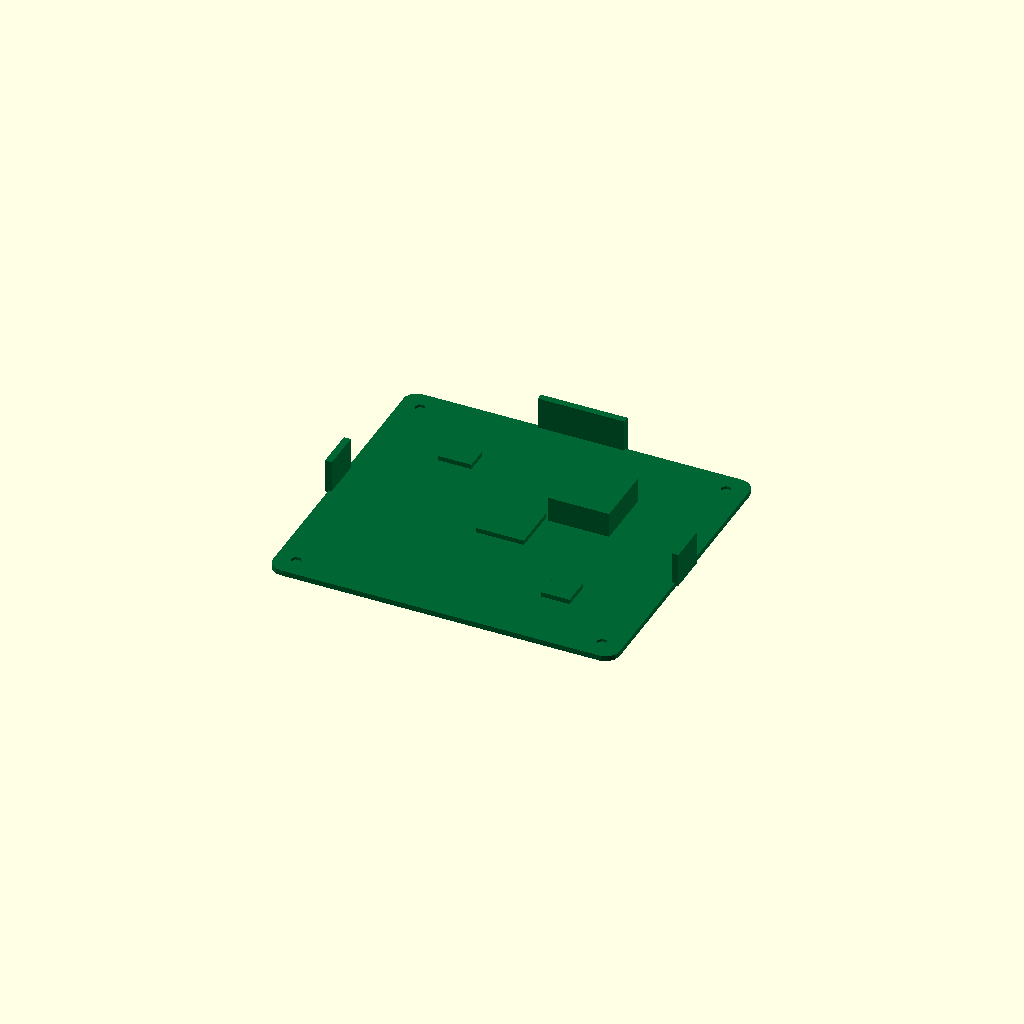
Cell 1: rendered with the file's own defaults.
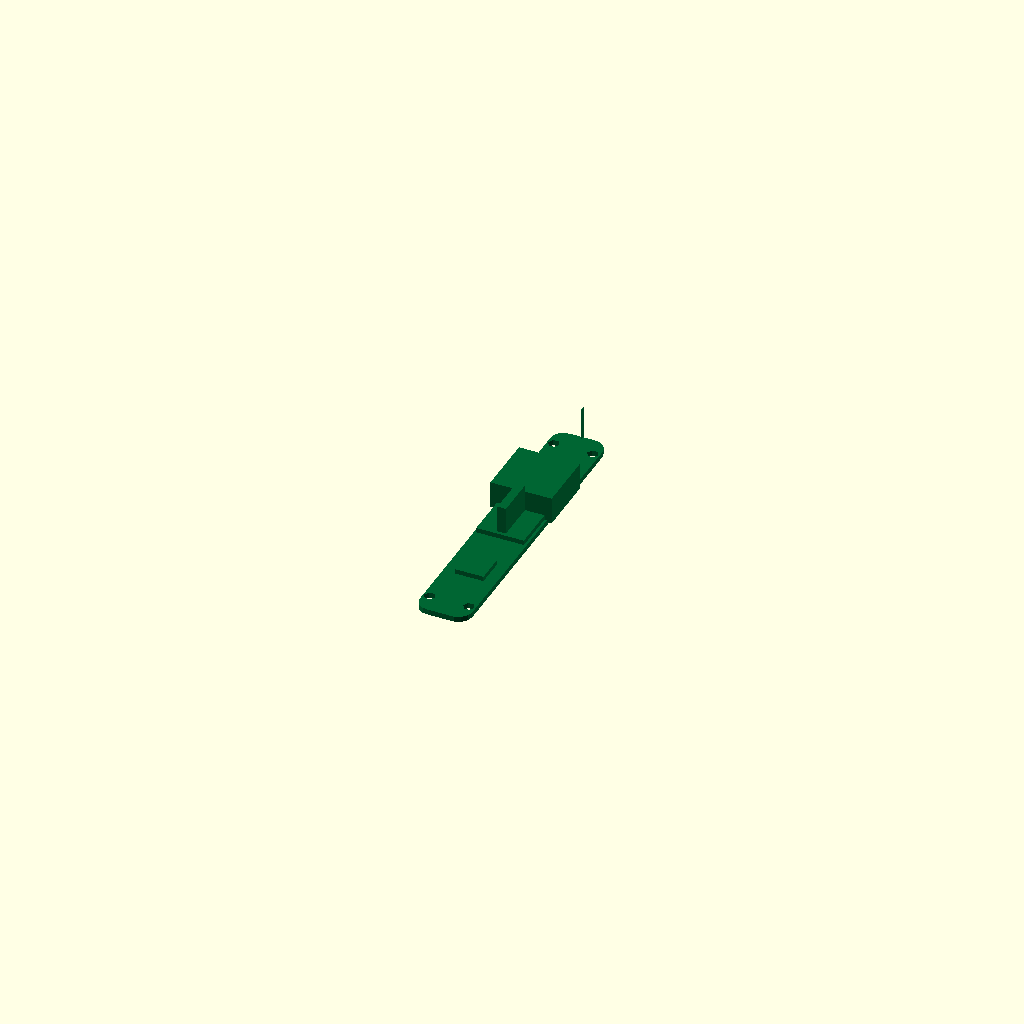
Cell 2: pcb_length = 0.5 (everything else at default).
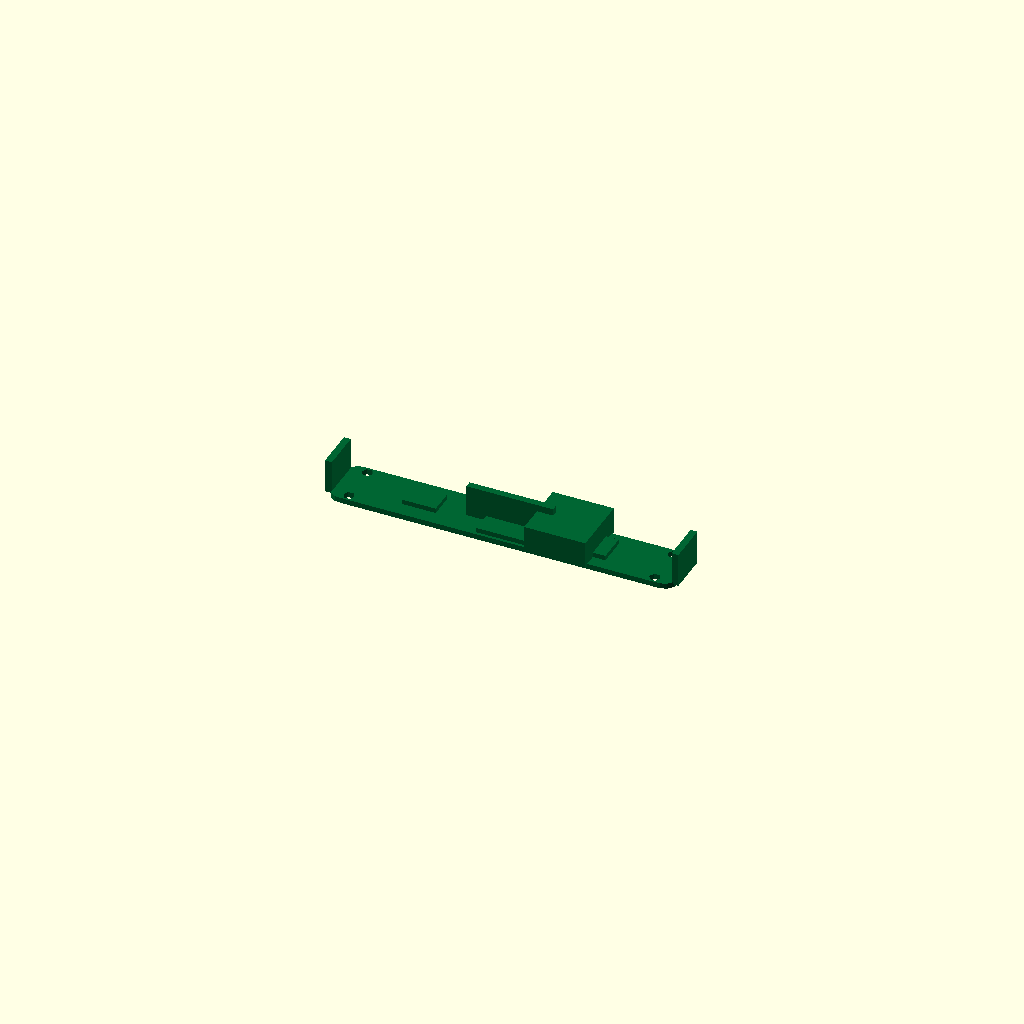
Cell 3: pcb_width = 0.25 (everything else at default).
One fixed orthographic camera (rotation 55°, 0°, 25°; colour scheme Cornfield) for every cell.
The OpenSCAD source (results/nopscadlib/ablations/no_multiview/scad/pcb__BTT_SKR_E3_TURBO.scad):
// Parameters
pcb_length = 102.0; //[51.0:204.0:0.5]
pcb_width = 90.25; //[45.0:180.5:0.25]
pcb_thickness = 1.6; //[0.8:3.2:0.1]
corner_radius = 4.0; //[2.0:8.0:0.5]
mount_hole_diameter = 3.2; //[2.0:5.0:0.1]
mount_hole_edge_offset_x = 6.0; //[3.0:12.0:0.5]
mount_hole_edge_offset_y = 6.0; //[3.0:12.0:0.5]
hole_cut_extra_z = 2.0; //[1.0:5.0:0.5]
overlap = 1.0; //[0.5:2.0:0.1]
silkscreen_thickness = 0.2; //[0.1:0.6:0.05]
silkscreen_margin = 3.0; //[1.0:8.0:0.5]
connector_height = 10.0; //[5.0:20.0:0.5]
connector_depth = 12.0; //[6.0:25.0:0.5]
connector_wall = 2.0; //[1.0:4.0:0.5]
chip_height = 2.0; //[1.0:6.0:0.25]
chip_size_x = 14.0; //[7.0:28.0:0.5]
chip_size_y = 14.0; //[7.0:28.0:0.5]
heatsink_height = 8.0; //[4.0:20.0:0.5]
heatsink_size_x = 18.0; //[10.0:36.0:0.5]
heatsink_size_y = 18.0; //[10.0:36.0:0.5]
component_overlap_into_pcb = 0.6; //[0.3:1.2:0.1]

// Base Shapes
module corner_cylinder(x, y) {
  translate([x, y, 0])
    cylinder(r=corner_radius, h=pcb_thickness, center=true);
}

module mount_hole(x, y) {
  translate([x, y, 0])
    cylinder(r=mount_hole_diameter/2, h=pcb_thickness + hole_cut_extra_z, center=true);
}

module silkscreen_border() {
  translate([0, 0, pcb_thickness/2 + silkscreen_thickness/2 - overlap])
    cube([pcb_length - 2*silkscreen_margin, pcb_width - 2*silkscreen_margin, silkscreen_thickness], center=true);
}

module connector(x, y, z) {
  translate([x, y, z])
    cube([connector_wall, connector_depth, connector_height], center=true);
}

module chip(x, y, z, sx, sy) {
  translate([x, y, z])
    cube([sx, sy, chip_height], center=true);
}

module heatsink(x, y, z) {
  translate([x, y, z])
    cube([heatsink_size_x, heatsink_size_y, heatsink_height], center=true);
}

// Operations
module pcb_main_body() {
  difference() {
    hull() {
      corner_cylinder(pcb_length/2 - corner_radius, pcb_width/2 - corner_radius);
      corner_cylinder(-pcb_length/2 + corner_radius, pcb_width/2 - corner_radius);
      corner_cylinder(-pcb_length/2 + corner_radius, -pcb_width/2 + corner_radius);
      corner_cylinder(pcb_length/2 - corner_radius, -pcb_width/2 + corner_radius);
    }
    union() {
      mount_hole(-pcb_length/2 + mount_hole_edge_offset_x, -pcb_width/2 + mount_hole_edge_offset_y);
      mount_hole(pcb_length/2 - mount_hole_edge_offset_x, -pcb_width/2 + mount_hole_edge_offset_y);
      mount_hole(pcb_length/2 - mount_hole_edge_offset_x, pcb_width/2 - mount_hole_edge_offset_y);
      mount_hole(-pcb_length/2 + mount_hole_edge_offset_x, pcb_width/2 - mount_hole_edge_offset_y);
    }
  }
}

module complete_mainboard() {
  union() {
    pcb_main_body();
    silkscreen_border();
    union() {
      connector(-pcb_length/2 - connector_wall/2 + overlap, 0, pcb_thickness/2 + connector_height/2 - component_overlap_into_pcb);
      connector(pcb_length/2 + connector_wall/2 - overlap, 0, pcb_thickness/2 + connector_height/2 - component_overlap_into_pcb);
      translate([0, pcb_width/2 + connector_wall/2 - overlap, pcb_thickness/2 + connector_height/2 - component_overlap_into_pcb])
        cube([pcb_length/4, connector_wall, connector_height], center=true);
    }
    union() {
      chip(0, 0, pcb_thickness/2 + chip_height/2 - component_overlap_into_pcb, chip_size_x, chip_size_y);
      chip(-pcb_length/4, pcb_width/4, pcb_thickness/2 + chip_height/2 - component_overlap_into_pcb, chip_size_x*0.7, chip_size_y*0.5);
      chip(pcb_length/4, -pcb_width/4, pcb_thickness/2 + chip_height/2 - component_overlap_into_pcb, chip_size_x*0.6, chip_size_y*0.6);
    }
    heatsink(pcb_length/6, pcb_width/6, pcb_thickness/2 + heatsink_height/2 - component_overlap_into_pcb);
  }
}

// Final Output
color([0.0, 0.4, 0.2]) complete_mainboard();
Customizer parameters (derived from the source; name, type, default, range or options):
pcb_length: number, default 102, range 0.5 to 51, step 204
pcb_width: number, default 90.25, range 0.25 to 45, step 180.5
pcb_thickness: number, default 1.6, range 0.1 to 0.8, step 3.2
corner_radius: number, default 4, range 0.5 to 2, step 8
mount_hole_diameter: number, default 3.2, range 0.1 to 2, step 5
mount_hole_edge_offset_x: number, default 6, range 0.5 to 3, step 12
mount_hole_edge_offset_y: number, default 6, range 0.5 to 3, step 12
hole_cut_extra_z: number, default 2, range 0.5 to 1, step 5
overlap: number, default 1, range 0.1 to 0.5, step 2
silkscreen_thickness: number, default 0.2, range 0.05 to 0.1, step 0.6
silkscreen_margin: number, default 3, range 0.5 to 1, step 8
connector_height: number, default 10, range 0.5 to 5, step 20
connector_depth: number, default 12, range 0.5 to 6, step 25
connector_wall: number, default 2, range 0.5 to 1, step 4
chip_height: number, default 2, range 0.25 to 1, step 6
chip_size_x: number, default 14, range 0.5 to 7, step 28
chip_size_y: number, default 14, range 0.5 to 7, step 28
heatsink_height: number, default 8, range 0.5 to 4, step 20
heatsink_size_x: number, default 18, range 0.5 to 10, step 36
heatsink_size_y: number, default 18, range 0.5 to 10, step 36
component_overlap_into_pcb: number, default 0.6, range 0.1 to 0.3, step 1.2
